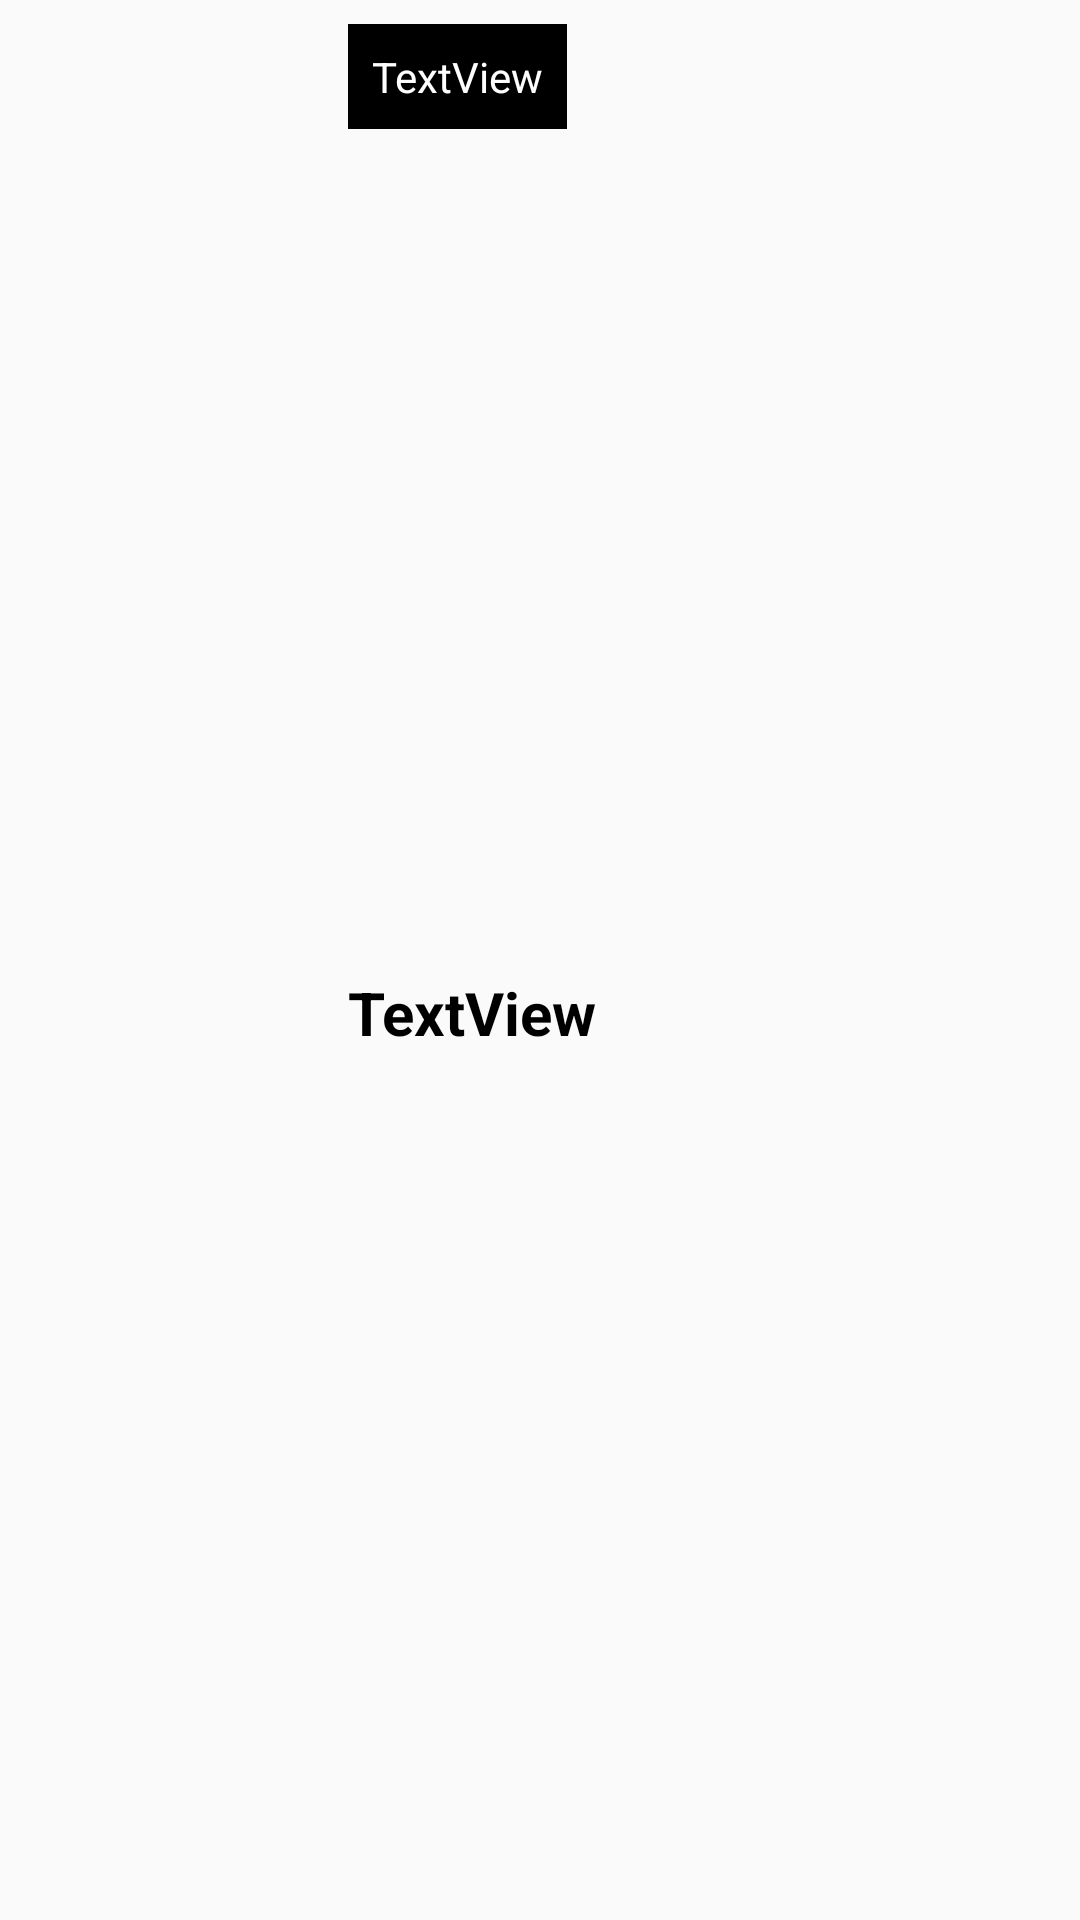

Android layout source for this screen:
<!-- AndroidManifest.xml: application theme AppTheme -->
<!-- res/layout/video_item_layout.xml -->
<?xml version="1.0" encoding="utf-8"?>
<android.support.constraint.ConstraintLayout xmlns:android="http://schemas.android.com/apk/res/android"
    xmlns:app="http://schemas.android.com/apk/res-auto"
    xmlns:tools="http://schemas.android.com/tools"
    android:id="@+id/constraintLayout"
    android:layout_width="match_parent"
    android:layout_height="wrap_content">


    <ImageView
        android:id="@+id/imageView"
        android:layout_width="100dp"
        android:layout_height="100dp"
        android:layout_marginBottom="8dp"
        android:layout_marginLeft="8dp"
        android:layout_marginStart="8dp"
        android:layout_marginTop="8dp"
        android:src="@mipmap/ic_launcher"
        app:layout_constraintBottom_toBottomOf="parent"
        app:layout_constraintStart_toStartOf="parent"
        app:layout_constraintTop_toTopOf="parent" />

    <TextView
        android:id="@+id/sportTitle"
        android:padding="8dp"
        android:layout_width="wrap_content"
        android:layout_height="wrap_content"
        android:layout_marginLeft="8dp"
        android:layout_marginStart="8dp"
        android:layout_marginTop="8dp"
        android:background="@android:color/black"
        android:text="TextView"
        android:textColor="@android:color/white"
        app:layout_constraintStart_toEndOf="@+id/imageView"
        app:layout_constraintTop_toTopOf="parent" />

    <TextView
        android:id="@+id/title"
        android:layout_width="0dp"
        android:layout_height="wrap_content"
        android:layout_marginBottom="16dp"
        android:layout_marginEnd="8dp"
        android:layout_marginLeft="8dp"
        android:layout_marginRight="8dp"
        android:layout_marginStart="8dp"
        android:layout_marginTop="8dp"
        android:text="TextView"
        android:textColor="@android:color/black"
        android:textSize="20sp"
        android:textStyle="bold"
        app:layout_constraintBottom_toBottomOf="parent"
        app:layout_constraintEnd_toEndOf="parent"
        app:layout_constraintStart_toEndOf="@+id/imageView"
        app:layout_constraintTop_toBottomOf="@+id/sportTitle" />
</android.support.constraint.ConstraintLayout>
<!-- resources referenced by this layout -->
<resources>
  <style name="AppTheme" parent="Theme.AppCompat.Light.DarkActionBar">
          
          <item name="colorPrimary">@color/colorPrimary</item>
          <item name="colorPrimaryDark">@color/colorPrimaryDark</item>
          <item name="colorAccent">@color/colorAccent</item>
      </style>
  <color name="colorPrimary">#000000</color>
  <color name="colorPrimaryDark">#303F9F</color>
  <color name="colorAccent">#d61d00</color>
</resources>
